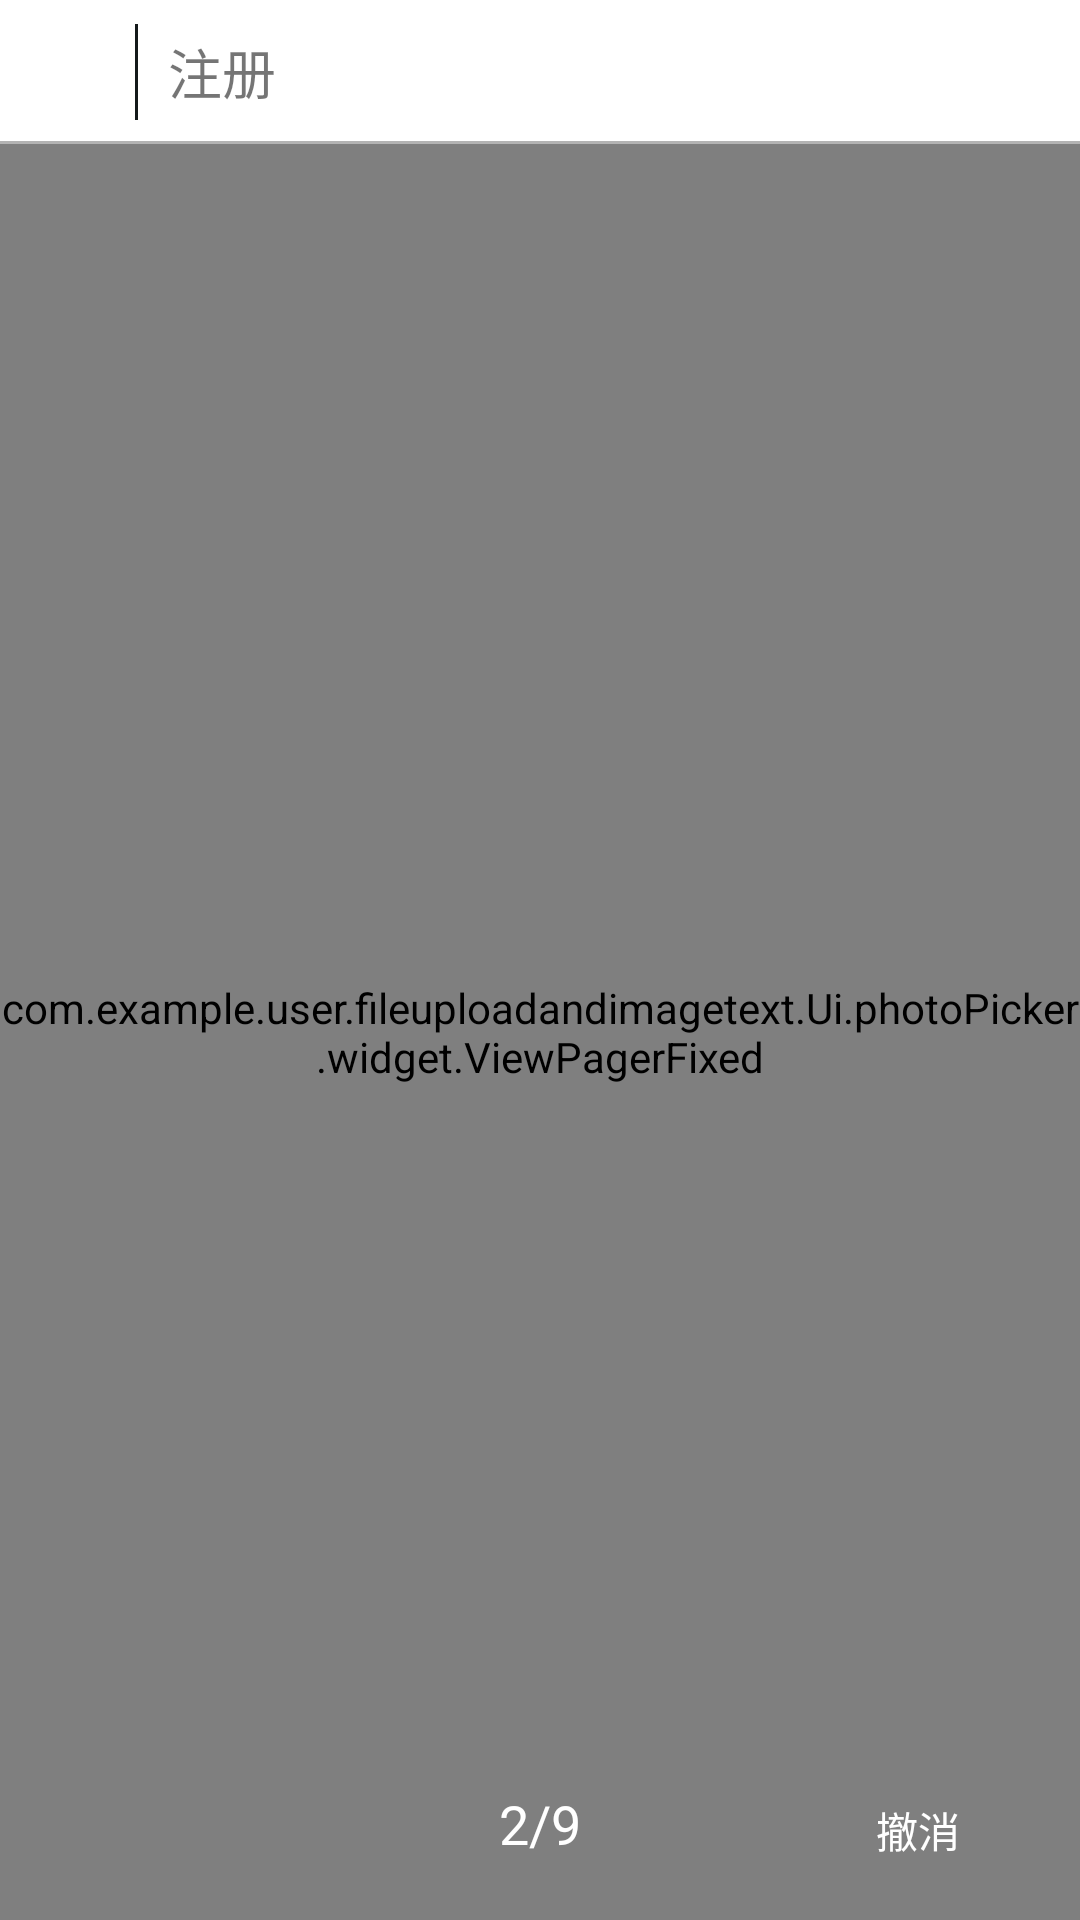

Write the Android layout XML for this screen, with the resource values it uses.
<!-- AndroidManifest.xml: application theme AppTheme -->
<!-- res/layout/activity_image_preview.xml -->
<?xml version="1.0" encoding="utf-8"?>
<RelativeLayout xmlns:android="http://schemas.android.com/apk/res/android"
    android:layout_width="match_parent"
    android:layout_height="match_parent"
    android:background="@color/black"
    android:orientation="vertical">
    <include layout="@layout/layout_title_bar"></include>
    <com.example.user.fileuploadandimagetext.Ui.photoPicker.widget.ViewPagerFixed
        android:id="@+id/vp_photos"
        android:layout_width="match_parent"
        android:layout_height="match_parent"
        android:layout_below="@id/title" />
    <TextView
        android:id="@+id/text"
        android:text="2/9"
        android:textSize="18sp"
        android:background="@color/transparent"
        android:gravity="center"
        android:textColor="@color/white"
        android:layout_margin="20dp"
        android:layout_centerHorizontal="true"
        android:layout_alignParentBottom="true"
        android:layout_width="wrap_content"
        android:layout_height="wrap_content" />
    <Button
        android:id="@+id/btn_udo"
        android:layout_width="wrap_content"
        android:layout_height="40dp"
        android:layout_alignParentBottom="true"
        android:layout_alignParentRight="true"
        android:layout_margin="10dp"
        android:textColor="@color/white"
        android:background="@color/transparent"
        android:text="@string/undo" />
</RelativeLayout>
<!-- res/layout/layout_title_bar.xml (included above) -->
<?xml version="1.0" encoding="utf-8"?>
<RelativeLayout xmlns:android="http://schemas.android.com/apk/res/android"
    android:id="@+id/title"
    android:layout_width="match_parent"
    android:layout_height="48dp"
    android:background="@color/white">

    <ImageView
        android:id="@+id/iv_back"
        android:layout_width="40dp"
        android:layout_height="match_parent"
        android:layout_alignParentLeft="true"
        android:layout_centerVertical="true"
        android:onClick="back"
        android:layout_marginLeft="5dp"
        android:paddingBottom="5dp"
        android:paddingLeft="5dp"
        android:paddingRight="5dp"
        android:paddingTop="5dp"
        android:scaleType="centerInside"
        android:src="@drawable/back_arrow" />

    <View
        android:id="@+id/view_temp"
        android:layout_width="1dp"
        android:layout_height="match_parent"
        android:layout_marginBottom="8dp"
        android:layout_marginTop="8dp"
        android:layout_toRightOf="@id/iv_back"
        android:background="#14191A" />

    <TextView
        android:id="@+id/tv_title"
        android:layout_width="wrap_content"
        android:layout_height="wrap_content"
        android:layout_centerVertical="true"
        android:layout_marginLeft="10dp"
        android:layout_toRightOf="@id/view_temp"
        android:text="注册"
        android:textSize="18sp" />
    <Button
        android:visibility="invisible"
        android:id="@+id/btn_send_image"
        android:text="确定"
        android:layout_centerVertical="true"
        android:layout_marginRight="10dp"
        android:layout_alignParentRight="true"
        android:layout_width="wrap_content"
        android:layout_height="40dp" />
    <View
        android:layout_alignParentBottom="true"
        android:background="@color/color_b3b3b3"
        android:layout_width="match_parent"
        android:layout_height="1dp"/>
</RelativeLayout>
<!-- resources referenced by this layout -->
<resources>
  <color name="black">#000000</color>
  <color name="color_b3b3b3">#b3b3b3</color>
  <color name="transparent">#00000000</color>
  <color name="white">#FFFFFF</color>
  <string name="undo">撤消</string>
  <style name="AppTheme" parent="Theme.AppCompat.Light.NoActionBar">
          
          <item name="colorPrimary">@color/white</item>
          <item name="colorPrimaryDark">@color/color_gray_d9d9d9</item>
          <item name="colorAccent">@color/color_green_89fbff</item>
          <item name="actionBarSize">@dimen/action_bar_height</item>
          <item name="android:textColorPrimary">@color/black</item>
      </style>
  <color name="color_gray_d9d9d9">#d9d9d9</color>
  <color name="color_green_89fbff">#89fbff</color>
  <dimen name="action_bar_height">48dip</dimen>
</resources>
